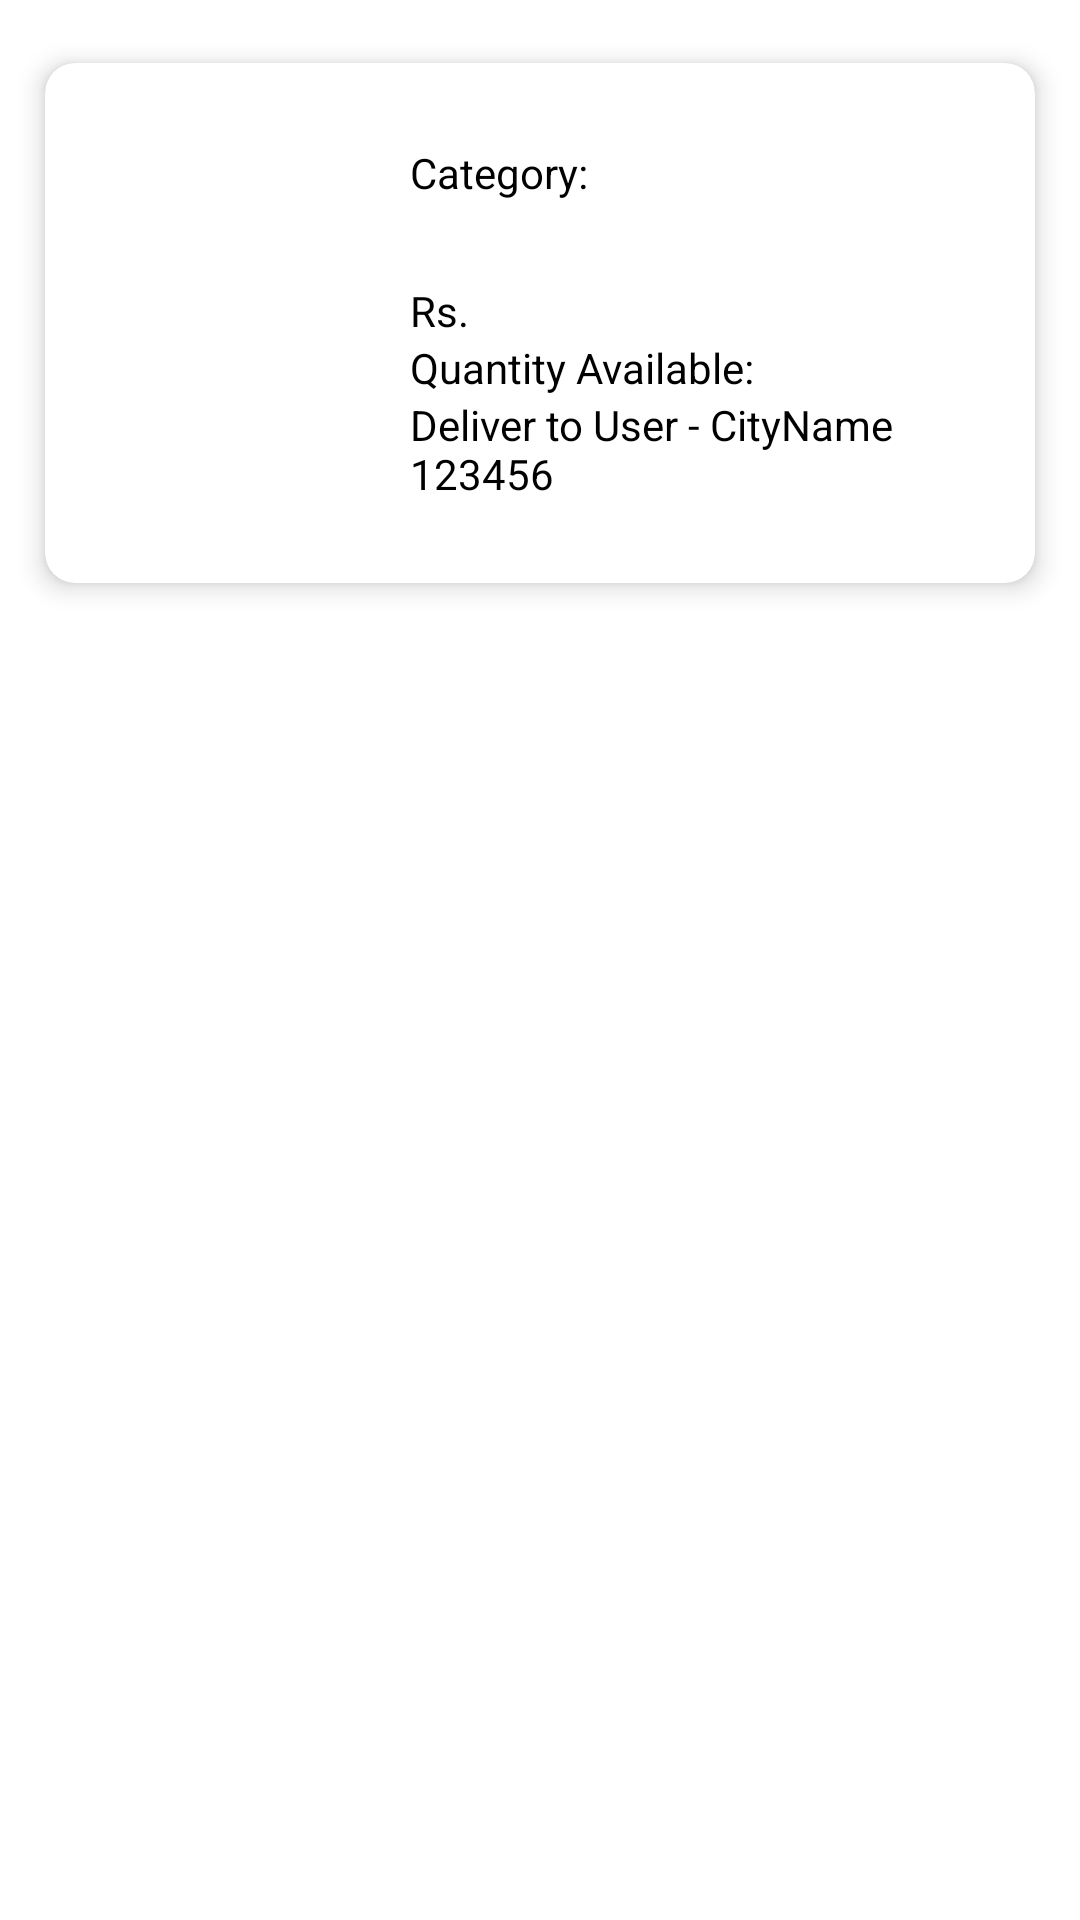

Reconstruct the res/layout file that produces this screen, plus the resources it refers to.
<!-- AndroidManifest.xml: application theme Theme.Product -->
<!-- res/layout/activity_product.xml -->
<?xml version="1.0" encoding="utf-8"?>
<RelativeLayout
    xmlns:android="http://schemas.android.com/apk/res/android"
    xmlns:app="http://schemas.android.com/apk/res-auto"
    xmlns:tools="http://schemas.android.com/tools"
    android:layout_width="match_parent"
    android:layout_height="wrap_content"
    android:orientation="vertical"
    tools:context=".Dashboard.ProductActivity"
    android:id="@+id/parent_layout">


        <androidx.cardview.widget.CardView
            android:layout_width="match_parent"
            android:layout_height="wrap_content"
            android:layout_gravity="center"
            android:forceHasOverlappingRendering="true"
            app:cardBackgroundColor="@color/white"
            app:cardCornerRadius="10dp"
            app:cardElevation="5dp"
            app:cardMaxElevation="12dp"
            app:cardPreventCornerOverlap="true"
            app:cardUseCompatPadding="true">


            <RelativeLayout

                android:layout_width="match_parent"
                android:layout_height="wrap_content">


                <LinearLayout
                    android:layout_width="match_parent"
                    android:layout_height="wrap_content"
                    android:layout_marginStart="15dp"
                    android:layout_marginTop="15dp"
                    android:layout_marginEnd="15dp"
                    android:layout_marginBottom="15dp"
                    android:orientation="vertical"
                    android:padding="8dp">


                    <LinearLayout
                        android:id="@+id/info_layout"
                        android:layout_width="match_parent"
                        android:layout_height="wrap_content"
                        android:orientation="horizontal">

                        <ImageView
                            android:layout_width="0dp"
                            android:layout_height="80dp"
                            android:layout_weight="0.5"
                            android:padding="4dp"
                            android:layout_gravity="center"
                            android:src="@drawable/hourglass"/>


                        <LinearLayout

                            android:layout_width="0dp"
                            android:layout_height="wrap_content"
                            android:layout_gravity="start"
                            android:layout_weight="1"
                            android:orientation="vertical"
                            android:padding="4dp">

                            <LinearLayout
                                android:layout_width="match_parent"
                                android:layout_height="wrap_content"
                                android:layout_gravity="center_vertical"
                                android:orientation="horizontal">

                                <TextView
                                    android:layout_width="wrap_content"
                                    android:layout_height="wrap_content"
                                    android:text="Category: "
                                    android:textColor="@color/black"/>

                                <TextView
                                    android:id="@+id/tv_product_category"
                                    android:layout_width="wrap_content"
                                    android:layout_height="wrap_content"
                                    android:textColor="@color/black"


                                    />

                            </LinearLayout>

                            <TextView
                                android:id="@+id/tv_product_display_name"
                                android:layout_width="wrap_content"
                                android:layout_height="wrap_content"
                                android:textColor="@color/black"
                                android:textSize="20sp"/>

                            <LinearLayout
                                android:layout_width="match_parent"
                                android:layout_height="wrap_content"
                                android:layout_gravity="center_vertical"
                                android:orientation="horizontal">

                                <TextView
                                    android:layout_width="wrap_content"
                                    android:layout_height="wrap_content"
                                    android:text="Rs. "
                                    android:textColor="@color/black"/>

                                <TextView
                                    android:id="@+id/tv_product_price"
                                    android:layout_width="wrap_content"
                                    android:layout_height="wrap_content"
                                    android:textColor="@color/black"/>

                            </LinearLayout>

                            <LinearLayout
                                android:layout_width="match_parent"
                                android:layout_height="wrap_content"
                                android:layout_gravity="center_vertical"
                                android:layout_weight="1"
                                android:orientation="horizontal">

                                <TextView

                                    android:layout_width="wrap_content"
                                    android:layout_height="wrap_content"
                                    android:text="Quantity Available: "
                                    android:textColor="@color/black"/>

                                <TextView
                                    android:id="@+id/tv_product_qty"
                                    android:layout_width="wrap_content"
                                    android:layout_height="wrap_content"
                                    android:textColor="@color/black"/>

                            </LinearLayout>

                            <TextView
                                android:id="@+id/address"
                                android:layout_width="wrap_content"
                                android:layout_height="wrap_content"
                                android:layout_gravity="bottom"
                                android:layout_weight="1"
                                android:gravity="bottom"
                                android:textColor="@color/black"
                                android:text="Deliver to User - CityName 123456"/>


                        </LinearLayout>

                    </LinearLayout>


                </LinearLayout>
            </RelativeLayout>


        </androidx.cardview.widget.CardView>


</RelativeLayout>
<!-- resources referenced by this layout -->
<resources>
  <color name="black">#FF000000</color>
  <color name="white">#FFFFFFFF</color>
  <style name="Theme.Product" parent="Theme.MaterialComponents.Light.NoActionBar">
          <item name="android:forceDarkAllowed" tools:targetApi="q">false</item>
  
          
          <item name="colorPrimary">@color/purple_500</item>
          <item name="colorPrimaryVariant">@color/purple_700</item>
          <item name="colorOnPrimary">@color/white</item>
          
          <item name="colorSecondary">@color/teal_200</item>
          <item name="colorSecondaryVariant">@color/teal_700</item>
          <item name="colorOnSecondary">@color/black</item>
          
          <item name="android:statusBarColor">?attr/colorPrimaryVariant</item>
          
      </style>
  <color name="purple_500">#FF6200EE</color>
  <color name="purple_700">#FF3700B3</color>
  <color name="teal_200">#FF03DAC5</color>
  <color name="teal_700">#FF018786</color>
</resources>
